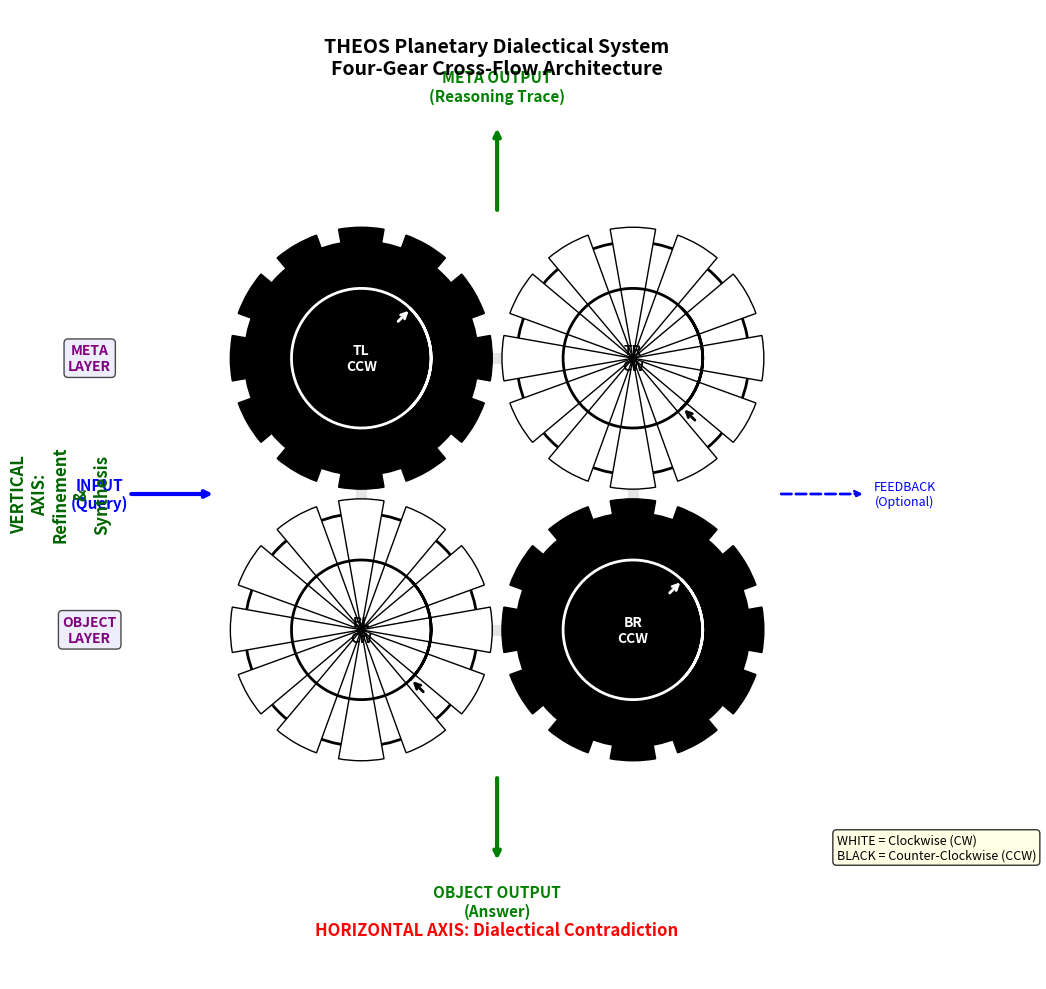

Write Python code to recreate this figure. (Note: this script raises an exception after producing the figure.)
import matplotlib.pyplot as plt
import matplotlib.patches as patches
from matplotlib.patches import FancyArrowPatch, Circle, Wedge
import numpy as np

# Create figure
fig, ax = plt.subplots(1, 1, figsize=(12, 10))
ax.set_xlim(-5, 5)
ax.set_ylim(-5, 5)
ax.set_aspect('equal')
ax.axis('off')

# Gear positions
gear_radius = 1.2
spacing_h = 2.8  # horizontal spacing
spacing_v = 2.8  # vertical spacing

# Positions: (x, y)
bottom_left = (-spacing_h/2, -spacing_v/2)
bottom_right = (spacing_h/2, -spacing_v/2)
top_left = (-spacing_h/2, spacing_v/2)
top_right = (spacing_h/2, spacing_v/2)

# Draw gears with color coding
# White = Clockwise (CW)
# Black = Counter-Clockwise (CCW)

def draw_gear(ax, center, radius, color, label, rotation_dir, num_teeth=12):
    """Draw a gear with teeth"""
    x, y = center
    
    # Main circle
    circle = Circle(center, radius, color=color, ec='black', linewidth=2, zorder=2)
    ax.add_patch(circle)
    
    # Draw teeth
    tooth_height = 0.15
    tooth_width = 2 * np.pi / num_teeth
    
    for i in range(num_teeth):
        angle = i * tooth_width
        tooth = Wedge(center, radius + tooth_height, 
                     np.degrees(angle - tooth_width/3), 
                     np.degrees(angle + tooth_width/3),
                     color=color, ec='black', linewidth=1, zorder=2)
        ax.add_patch(tooth)
    
    # Label
    label_color = 'white' if color == 'black' else 'black'
    ax.text(x, y, label, ha='center', va='center', 
            fontsize=10, fontweight='bold', color=label_color, zorder=3)
    
    # Rotation arrow
    arrow_radius = radius * 0.6
    if rotation_dir == 'CW':
        # Clockwise arrow
        angle_start = np.pi/4
        angle_end = -np.pi/4
        arrow_x1 = x + arrow_radius * np.cos(angle_start)
        arrow_y1 = y + arrow_radius * np.sin(angle_start)
        arrow_x2 = x + arrow_radius * np.cos(angle_end)
        arrow_y2 = y + arrow_radius * np.sin(angle_end)
        
        # Draw arc
        theta = np.linspace(angle_start, angle_end - 2*np.pi, 100)
        arc_x = x + arrow_radius * np.cos(theta)
        arc_y = y + arrow_radius * np.sin(theta)
        ax.plot(arc_x, arc_y, color=label_color, linewidth=2, zorder=3)
        
        # Arrowhead
        ax.annotate('', xy=(arrow_x2, arrow_y2), 
                   xytext=(arrow_x2 + 0.15, arrow_y2 - 0.15),
                   arrowprops=dict(arrowstyle='->', color=label_color, lw=2), zorder=3)
    else:
        # Counter-clockwise arrow
        angle_start = -np.pi/4
        angle_end = np.pi/4
        arrow_x1 = x + arrow_radius * np.cos(angle_start)
        arrow_y1 = y + arrow_radius * np.sin(angle_start)
        arrow_x2 = x + arrow_radius * np.cos(angle_end)
        arrow_y2 = y + arrow_radius * np.sin(angle_end)
        
        # Draw arc
        theta = np.linspace(angle_start, angle_end + 2*np.pi, 100)
        arc_x = x + arrow_radius * np.cos(theta)
        arc_y = y + arrow_radius * np.sin(theta)
        ax.plot(arc_x, arc_y, color=label_color, linewidth=2, zorder=3)
        
        # Arrowhead
        ax.annotate('', xy=(arrow_x2, arrow_y2), 
                   xytext=(arrow_x2 - 0.15, arrow_y2 - 0.15),
                   arrowprops=dict(arrowstyle='->', color=label_color, lw=2), zorder=3)

# Draw the four gears
draw_gear(ax, bottom_left, gear_radius, 'white', 'BL\nCW', 'CW')
draw_gear(ax, bottom_right, gear_radius, 'black', 'BR\nCCW', 'CCW')
draw_gear(ax, top_left, gear_radius, 'black', 'TL\nCCW', 'CCW')
draw_gear(ax, top_right, gear_radius, 'white', 'TR\nCW', 'CW')

# Draw mesh connection lines (light gray to show gear meshing)
mesh_color = '#CCCCCC'
mesh_width = 8

# Horizontal meshes
ax.plot([bottom_left[0] + gear_radius, bottom_right[0] - gear_radius], 
        [bottom_left[1], bottom_right[1]], 
        color=mesh_color, linewidth=mesh_width, zorder=1, alpha=0.5)
ax.plot([top_left[0] + gear_radius, top_right[0] - gear_radius], 
        [top_left[1], top_right[1]], 
        color=mesh_color, linewidth=mesh_width, zorder=1, alpha=0.5)

# Vertical meshes
ax.plot([bottom_left[0], top_left[0]], 
        [bottom_left[1] + gear_radius, top_left[1] - gear_radius], 
        color=mesh_color, linewidth=mesh_width, zorder=1, alpha=0.5)
ax.plot([bottom_right[0], top_right[0]], 
        [bottom_right[1] + gear_radius, top_right[1] - gear_radius], 
        color=mesh_color, linewidth=mesh_width, zorder=1, alpha=0.5)

# Input arrows (horizontal - left and right)
arrow_props = dict(arrowstyle='->', lw=3, color='blue')

# Left input
ax.annotate('', xy=(-spacing_h/2 - gear_radius - 0.3, 0), 
           xytext=(-spacing_h/2 - gear_radius - 1.2, 0),
           arrowprops=arrow_props)
ax.text(-spacing_h/2 - gear_radius - 1.5, 0, 'INPUT\n(Query)', 
        ha='center', va='center', fontsize=11, fontweight='bold', color='blue')

# Right input (optional/feedback)
ax.annotate('', xy=(spacing_h/2 + gear_radius + 1.2, 0), 
           xytext=(spacing_h/2 + gear_radius + 0.3, 0),
           arrowprops=dict(arrowstyle='->', lw=2, color='blue', linestyle='dashed'))
ax.text(spacing_h/2 + gear_radius + 1.6, 0, 'FEEDBACK\n(Optional)', 
        ha='center', va='center', fontsize=9, color='blue', style='italic')

# Output arrows (vertical - top and bottom)
output_props = dict(arrowstyle='->', lw=3, color='green')

# Bottom output
ax.annotate('', xy=(0, -spacing_v/2 - gear_radius - 1.2), 
           xytext=(0, -spacing_v/2 - gear_radius - 0.3),
           arrowprops=output_props)
ax.text(0, -spacing_v/2 - gear_radius - 1.6, 'OBJECT OUTPUT\n(Answer)', 
        ha='center', va='center', fontsize=11, fontweight='bold', color='green')

# Top output
ax.annotate('', xy=(0, spacing_v/2 + gear_radius + 1.2), 
           xytext=(0, spacing_v/2 + gear_radius + 0.3),
           arrowprops=output_props)
ax.text(0, spacing_v/2 + gear_radius + 1.6, 'META OUTPUT\n(Reasoning Trace)', 
        ha='center', va='center', fontsize=11, fontweight='bold', color='green')

# Add labels for layers
ax.text(-4.2, spacing_v/2, 'META\nLAYER', ha='center', va='center', 
        fontsize=10, fontweight='bold', color='purple',
        bbox=dict(boxstyle='round', facecolor='lavender', alpha=0.7))
ax.text(-4.2, -spacing_v/2, 'OBJECT\nLAYER', ha='center', va='center', 
        fontsize=10, fontweight='bold', color='purple',
        bbox=dict(boxstyle='round', facecolor='lavender', alpha=0.7))

# Add axis labels
ax.text(0, -4.5, 'HORIZONTAL AXIS: Dialectical Contradiction', 
        ha='center', va='center', fontsize=12, fontweight='bold', color='red')
ax.text(-4.5, 0, 'VERTICAL\nAXIS:\nRefinement\n&\nSynthesis', 
        ha='center', va='center', fontsize=12, fontweight='bold', color='darkgreen',
        rotation=90)

# Title
ax.text(0, 4.5, 'THEOS Planetary Dialectical System\nFour-Gear Cross-Flow Architecture', 
        ha='center', va='center', fontsize=14, fontweight='bold')

# Legend
legend_x = 3.5
legend_y = -3.5
ax.text(legend_x, legend_y, 'WHITE = Clockwise (CW)\nBLACK = Counter-Clockwise (CCW)', 
        ha='left', va='top', fontsize=9,
        bbox=dict(boxstyle='round', facecolor='lightyellow', alpha=0.8))

plt.tight_layout()
plt.savefig('/home/<user>/THEOS/planetary_dialectical_system.png', dpi=300, bbox_inches='tight')
print("Diagram saved to: /home/<user>/THEOS/planetary_dialectical_system.png")
